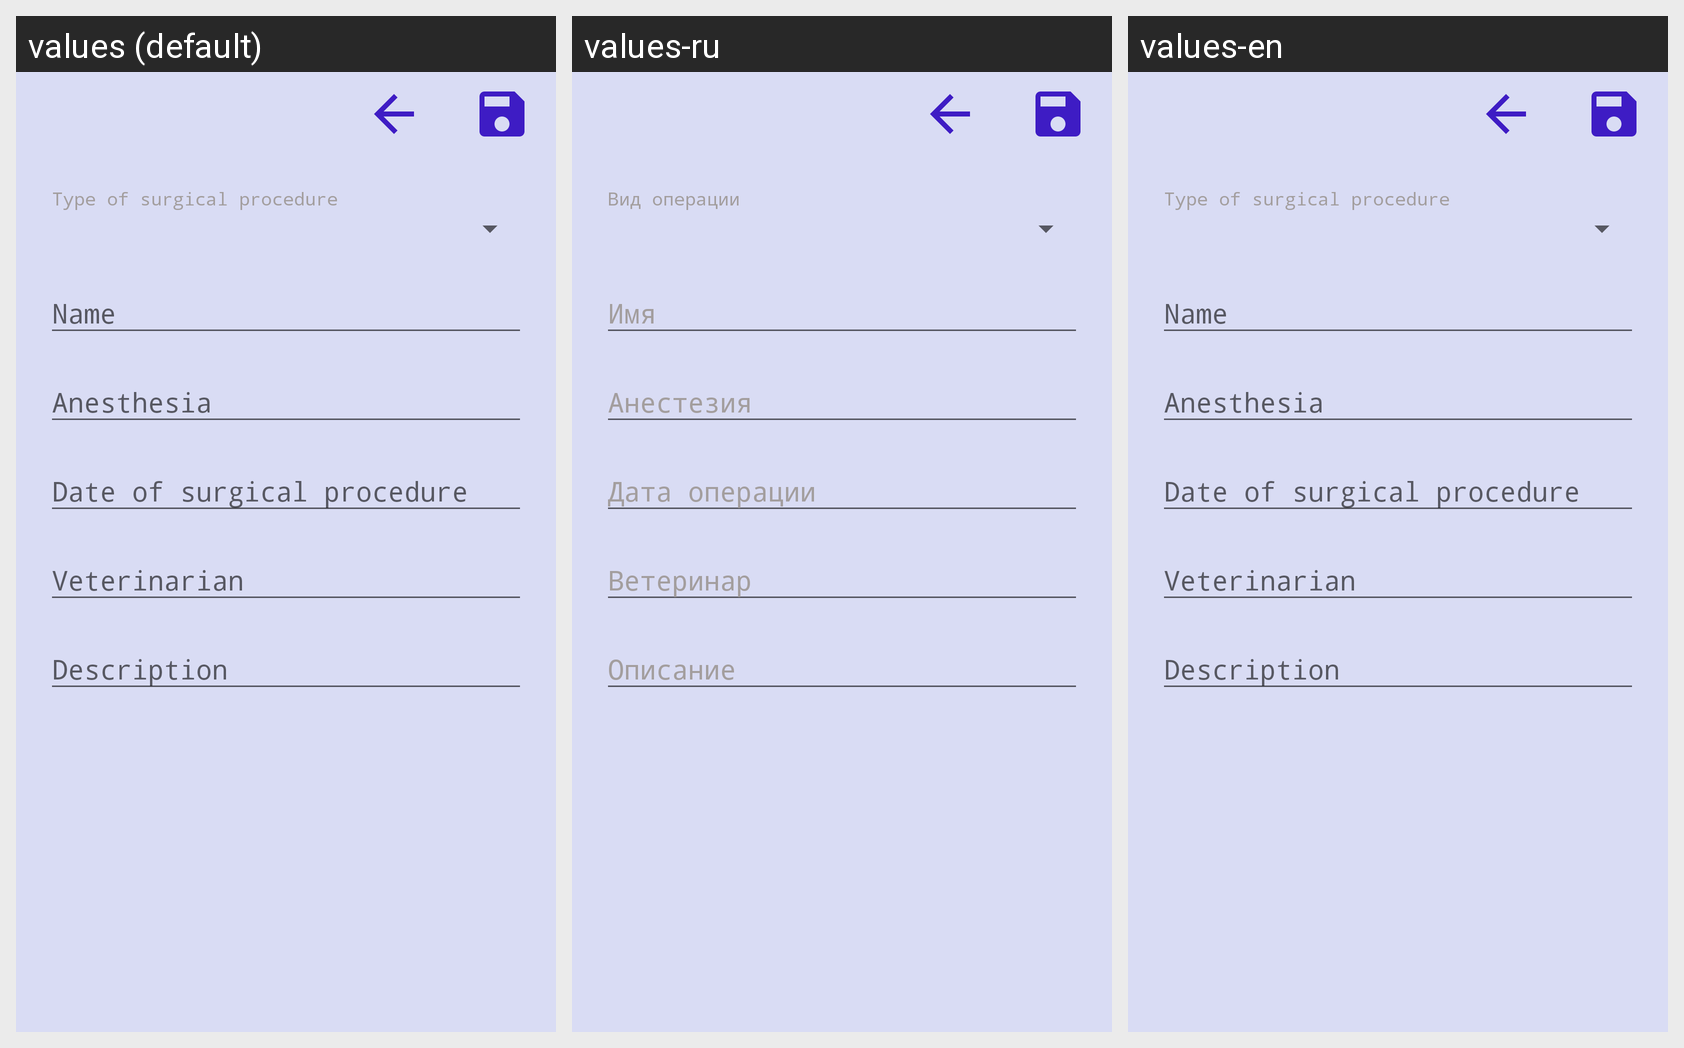

Translations of the strings shown on this Android screen, per locale in the grid:
Android screen res/layout/activity_surgical_procedures_taker.xml rendered under 3 locales, left to right: values (default), values-ru, values-en. Device: Nexus 5 (rendered at 1080×1920; each locale shown at half size, 540×960, under a caption strip naming it); theme Theme.MyPetsApp.
Strings drawn on this screen, with the default value and each locale's value (text and hints the layout hard-codes, and strings that could not be matched under every locale, appear in the picture but are not listed):

type_of_surgical_procedure
  values: Type of surgical procedure
  values-ru: Вид операции
  values-en: Type of surgical procedure  [not translated; the default value is used]

name
  values: Name
  values-ru: Имя
  values-en: Name  [not translated; the default value is used]

anesthesia
  values: Anesthesia
  values-ru: Анестезия
  values-en: Anesthesia  [not translated; the default value is used]

date_of_surgical_procedure
  values: Date of surgical procedure
  values-ru: Дата операции
  values-en: Date of surgical procedure  [not translated; the default value is used]

veterinarian
  values: Veterinarian
  values-ru: Ветеринар
  values-en: Veterinarian  [not translated; the default value is used]
